Run: headless pygame with SDL's dummy video driver; simulated clock (each Clock.tick advances the game by its frame time, no real sleeping); random seed 0; keys injected as events and as key.get_pressed() state; no mouse input.
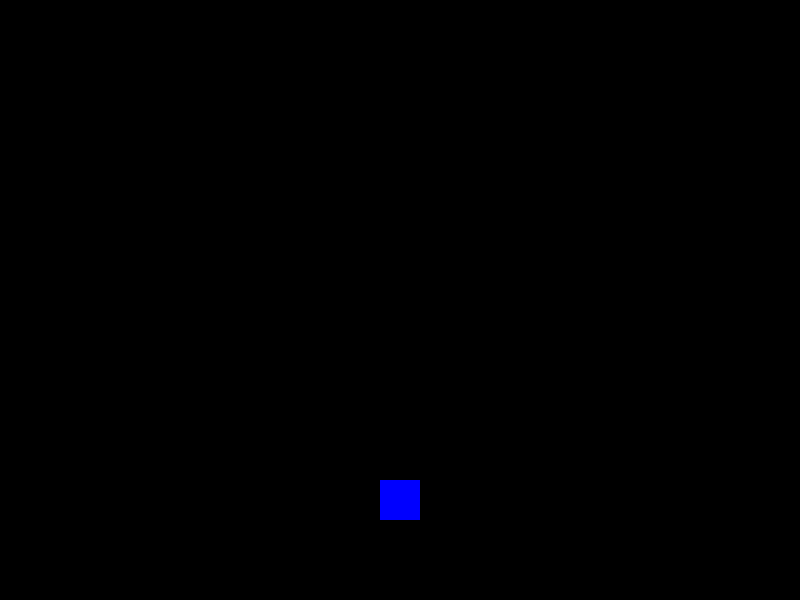
Frame 1 of 4 · flips 1–60 · no input
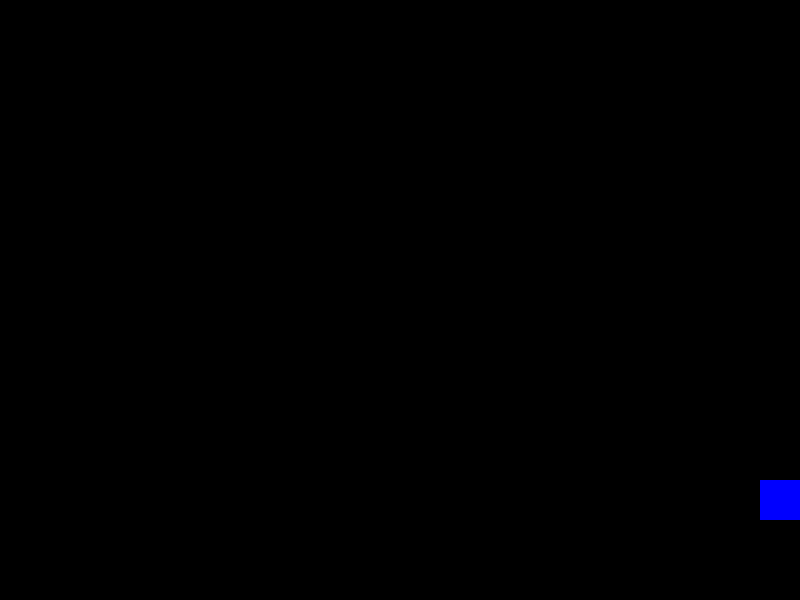
Frame 2 of 4 · flips 61–180 · tapped SPACE, RETURN · held RIGHT (→), D
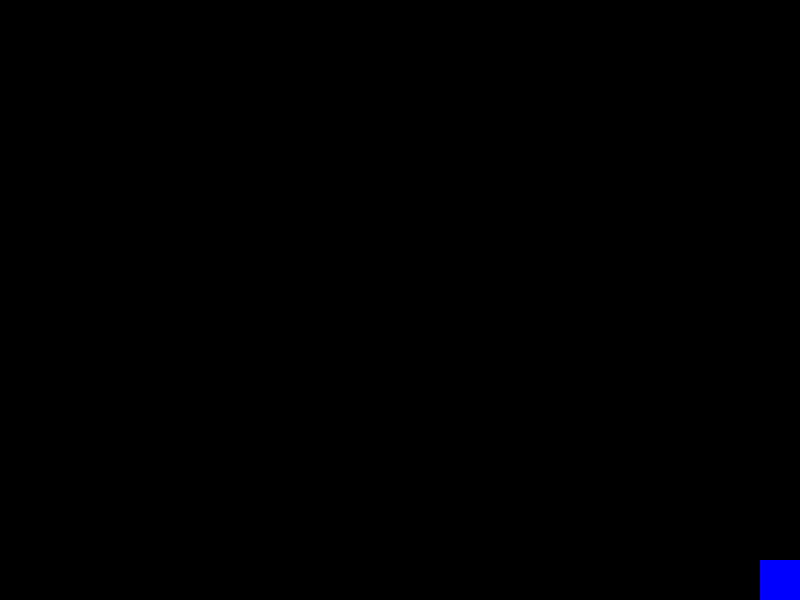
Frame 3 of 4 · flips 181–300 · held DOWN (↓), S
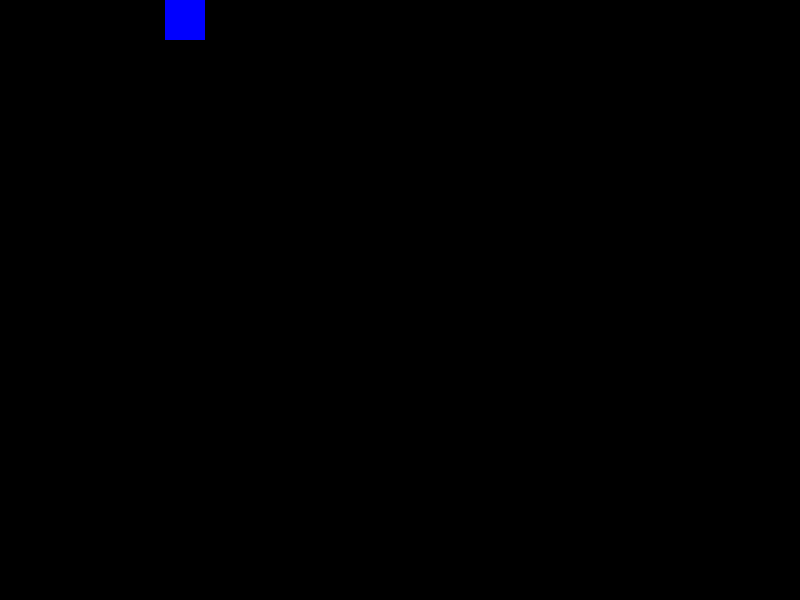
Frame 4 of 4 · flips 301–420 · held LEFT (←), A, UP (↑), W

The pygame program that drew these frames:

import pygame
import random
import sys

# 初始化pygame
pygame.init()

# 游戏常量定义
SCREEN_WIDTH = 800
SCREEN_HEIGHT = 600
FPS = 60
# 颜色定义（RGB）
WHITE = (255, 255, 255)
BLACK = (0, 0, 0)
RED = (255, 0, 0)
GREEN = (0, 255, 0)
BLUE = (0, 0, 255)
YELLOW = (255, 255, 0)

# 坦克类
class Tank(pygame.sprite.Sprite):
    def __init__(self, x, y, color, speed=5):
        super().__init__()
        # 坦克大小
        self.width = 40
        self.height = 40
        # 创建坦克表面（矩形）
        self.image = pygame.Surface((self.width, self.height))
        self.image.fill(color)
        self.rect = self.image.get_rect()
        self.rect.center = (x, y)
        self.speed = speed

    def update(self, keys=None):
        # 玩家坦克控制
        if keys:
            self._player_control(keys)
        # 敌方坦克简单AI（随机移动）
        else:
            self._enemy_ai()
        
        self._keep_in_bounds()

    def _player_control(self, keys):
        """玩家坦克控制逻辑"""
        # 上下左右移动
        if keys[pygame.K_w] or keys[pygame.K_UP]:
            self.rect.y -= self.speed
            self.direction = "up"
        if keys[pygame.K_s] or keys[pygame.K_DOWN]:
            self.rect.y += self.speed
            self.direction = "down"
        if keys[pygame.K_a] or keys[pygame.K_LEFT]:
            self.rect.x -= self.speed
            self.direction = "left"
        if keys[pygame.K_d] or keys[pygame.K_RIGHT]:
            self.rect.x += self.speed
            self.direction = "right"

    def _keep_in_bounds(self):
        """确保坦克不超出窗口边界"""
        if self.rect.left < 0:
            self.rect.left = 0
        if self.rect.right > SCREEN_WIDTH:
            self.rect.right = SCREEN_WIDTH
        if self.rect.top < 0:
            self.rect.top = 0
        if self.rect.bottom > SCREEN_HEIGHT:
            self.rect.bottom = SCREEN_HEIGHT

# 主游戏函数
def main():
    # 创建游戏窗口
    screen = pygame.display.set_mode((SCREEN_WIDTH, SCREEN_HEIGHT))
    pygame.display.set_caption("基础版坦克大战")
    
    # 时钟（控制帧率）
    clock = pygame.time.Clock()
    
    # 创建精灵组
    all_sprites = pygame.sprite.Group()
    
    # 创建玩家坦克（蓝色）
    player_tank = Tank(SCREEN_WIDTH//2, SCREEN_HEIGHT-100, BLUE)
    all_sprites.add(player_tank)

    running = True
    while running:
        clock.tick(FPS)
        # 1. 事件处理（必须加，否则窗口关不掉）
        for event in pygame.event.get():
            if event.type == pygame.QUIT:
                running = False

        # 3. 绘制画面（必须加，否则看不到坦克）
        screen.fill(BLACK)  # 先清空背景
        all_sprites.draw(screen)  # 绘制坦克

        # 获取按键状态（用于持续移动）
        keys = pygame.key.get_pressed()
        # 更新所有精灵（包括玩家坦克）
        all_sprites.update(keys)

        # 4. 更新显示
        pygame.display.flip() 

# 程序入口
if __name__ == "__main__":
    main()
